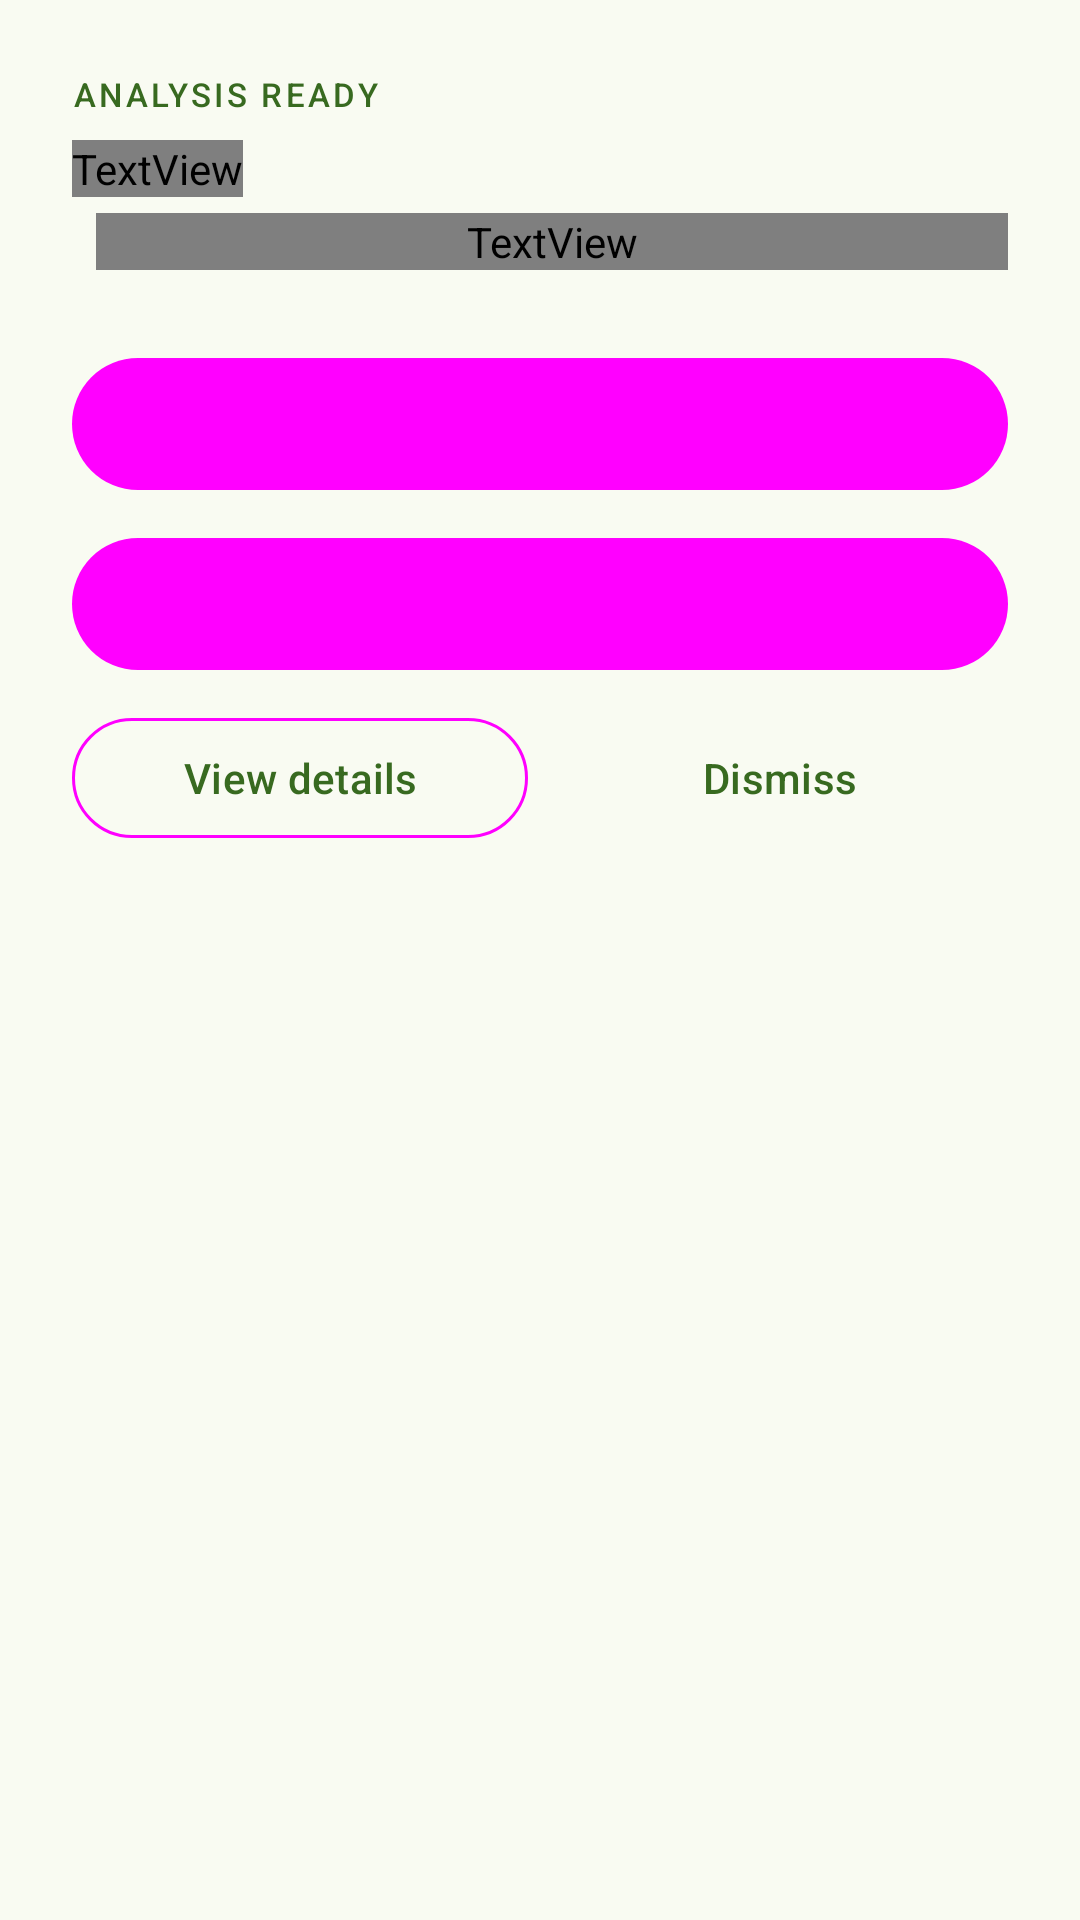

The Android layout XML behind this screen, and the referenced resources:
<!-- AndroidManifest.xml: application theme Theme.ScaScan -->
<!-- res/layout/fragment_analysis_result_bottom_sheet.xml -->
<?xml version="1.0" encoding="utf-8"?>
<LinearLayout
    xmlns:android="http://schemas.android.com/apk/res/android"
    xmlns:app="http://schemas.android.com/apk/res-auto"
    android:layout_width="match_parent"
    android:layout_height="wrap_content"
    android:orientation="vertical"
    android:paddingHorizontal="24dp"
    android:paddingTop="24dp"
    android:paddingBottom="16dp">

    <TextView
        android:layout_width="wrap_content"
        android:layout_height="wrap_content"
        android:text="@string/analysis_ready_title"
        style="@style/TextAppearance.Material3.LabelSmall"
        android:textAllCaps="true"
        android:letterSpacing="0.1"
        android:textColor="?attr/colorPrimary"
        android:layout_marginBottom="8dp" />

    <TextView
        android:id="@+id/tvFoodName"
        android:layout_width="wrap_content"
        android:layout_height="wrap_content"
        style="@style/TextAppearance.Material3.HeadlineSmall"
        android:textStyle="bold"
        android:textColor="?attr/colorOnSurface"
        android:layout_marginBottom="4dp" />

    <LinearLayout
        android:layout_width="match_parent"
        android:layout_height="wrap_content"
        android:orientation="horizontal"
        android:layout_marginBottom="24dp">

        <TextView
            android:id="@+id/tvCalories"
            android:layout_width="wrap_content"
            android:layout_height="wrap_content"
            style="@style/TextAppearance.Material3.TitleMedium"
            android:textColor="?attr/colorPrimary"
            android:layout_marginEnd="8dp" />

        <TextView
            android:id="@+id/tvMacros"
            android:layout_width="0dp"
            android:layout_height="wrap_content"
            android:layout_weight="1"
            android:layout_gravity="center_vertical"
            style="@style/TextAppearance.Material3.BodySmall"
            android:textColor="?attr/colorOnSurfaceVariant" />
    </LinearLayout>

    <com.google.android.material.button.MaterialButton
        android:id="@+id/btnAddToLog"
        android:layout_width="match_parent"
        android:layout_height="52dp"
        android:text="@string/btn_add_to_log"
        style="@style/Widget.Material3.Button.TonalButton"
        android:layout_marginBottom="8dp" />

    <com.google.android.material.button.MaterialButton
        android:id="@+id/btnFix"
        android:layout_width="match_parent"
        android:layout_height="52dp"
        android:text="@string/log_entry_fix"
        style="@style/Widget.Material3.Button.TonalButton"
        android:layout_marginBottom="8dp" />

    <LinearLayout
        android:layout_width="match_parent"
        android:layout_height="wrap_content"
        android:orientation="horizontal">

        <com.google.android.material.button.MaterialButton
            android:id="@+id/btnViewDetails"
            android:layout_width="0dp"
            android:layout_height="wrap_content"
            android:layout_weight="1"
            android:text="@string/analysis_view_details"
            style="@style/Widget.Material3.Button.OutlinedButton"
            android:layout_marginEnd="8dp" />

        <com.google.android.material.button.MaterialButton
            android:id="@+id/btnDismissAnalysis"
            android:layout_width="0dp"
            android:layout_height="wrap_content"
            android:layout_weight="1"
            android:text="@string/analysis_dismiss"
            style="@style/Widget.Material3.Button.TextButton" />
    </LinearLayout>

</LinearLayout>
<!-- resources referenced by this layout -->
<resources>
  <string name="analysis_dismiss">Dismiss</string>
  <string name="analysis_ready_title">Analysis Ready</string>
  <string name="analysis_view_details">View details</string>
  <string name="btn_add_to_log">Add to log</string>
  <string name="log_entry_fix">Fix</string>
  <color name="colorPrimary">#386A20</color>
  <color name="colorOnPrimary">#FFFFFF</color>
  <color name="colorBackground">#F9FBF2</color>
  <style name="ShapeAppearance.App.Pill" parent="">
          <item name="cornerFamily">rounded</item>
          <item name="cornerSize">50%</item>
      </style>
  <style name="ShapeAppearance.App.LargeRounded" parent="">
          <item name="cornerFamily">rounded</item>
          <item name="cornerSize">28dp</item>
      </style>
  <style name="Widget.App.Button" parent="Widget.Material3.Button">
          <item name="shapeAppearance">@style/ShapeAppearance.App.Pill</item>
          <item name="android:paddingStart">24dp</item>
          <item name="android:paddingEnd">24dp</item>
      </style>
  <style name="Widget.App.Button.Outlined" parent="Widget.Material3.Button.OutlinedButton">
          <item name="shapeAppearance">@style/ShapeAppearance.App.Pill</item>
          <item name="android:paddingStart">24dp</item>
          <item name="android:paddingEnd">24dp</item>
      </style>
  <style name="Widget.App.FloatingActionButton" parent="Widget.Material3.FloatingActionButton.Large.Primary">
          <item name="shapeAppearance">@style/ShapeAppearance.App.Pill</item>
      </style>
  <style name="Widget.App.ExtendedFab" parent="Widget.Material3.ExtendedFloatingActionButton.Primary">
          <item name="shapeAppearance">@style/ShapeAppearance.App.Pill</item>
      </style>
  <style name="Widget.App.Card" parent="Widget.Material3.CardView.Filled">
          <item name="shapeAppearance">@style/ShapeAppearance.App.LargeRounded</item>
          <item name="cardElevation">0dp</item>
          <item name="strokeWidth">0dp</item>
      </style>
</resources>
